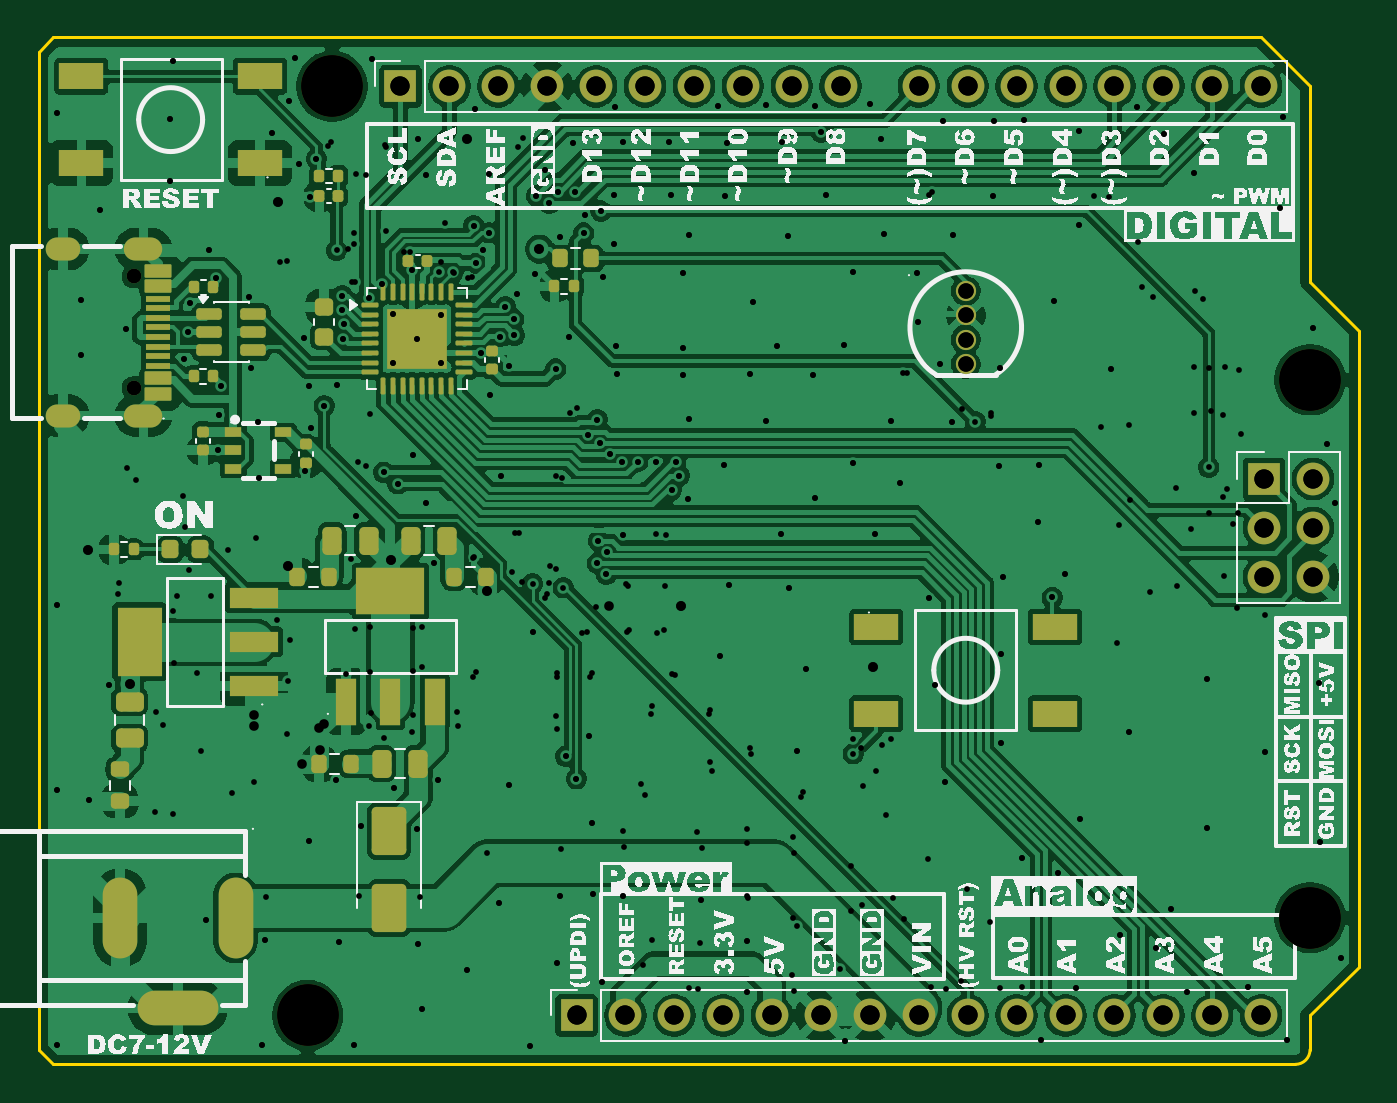
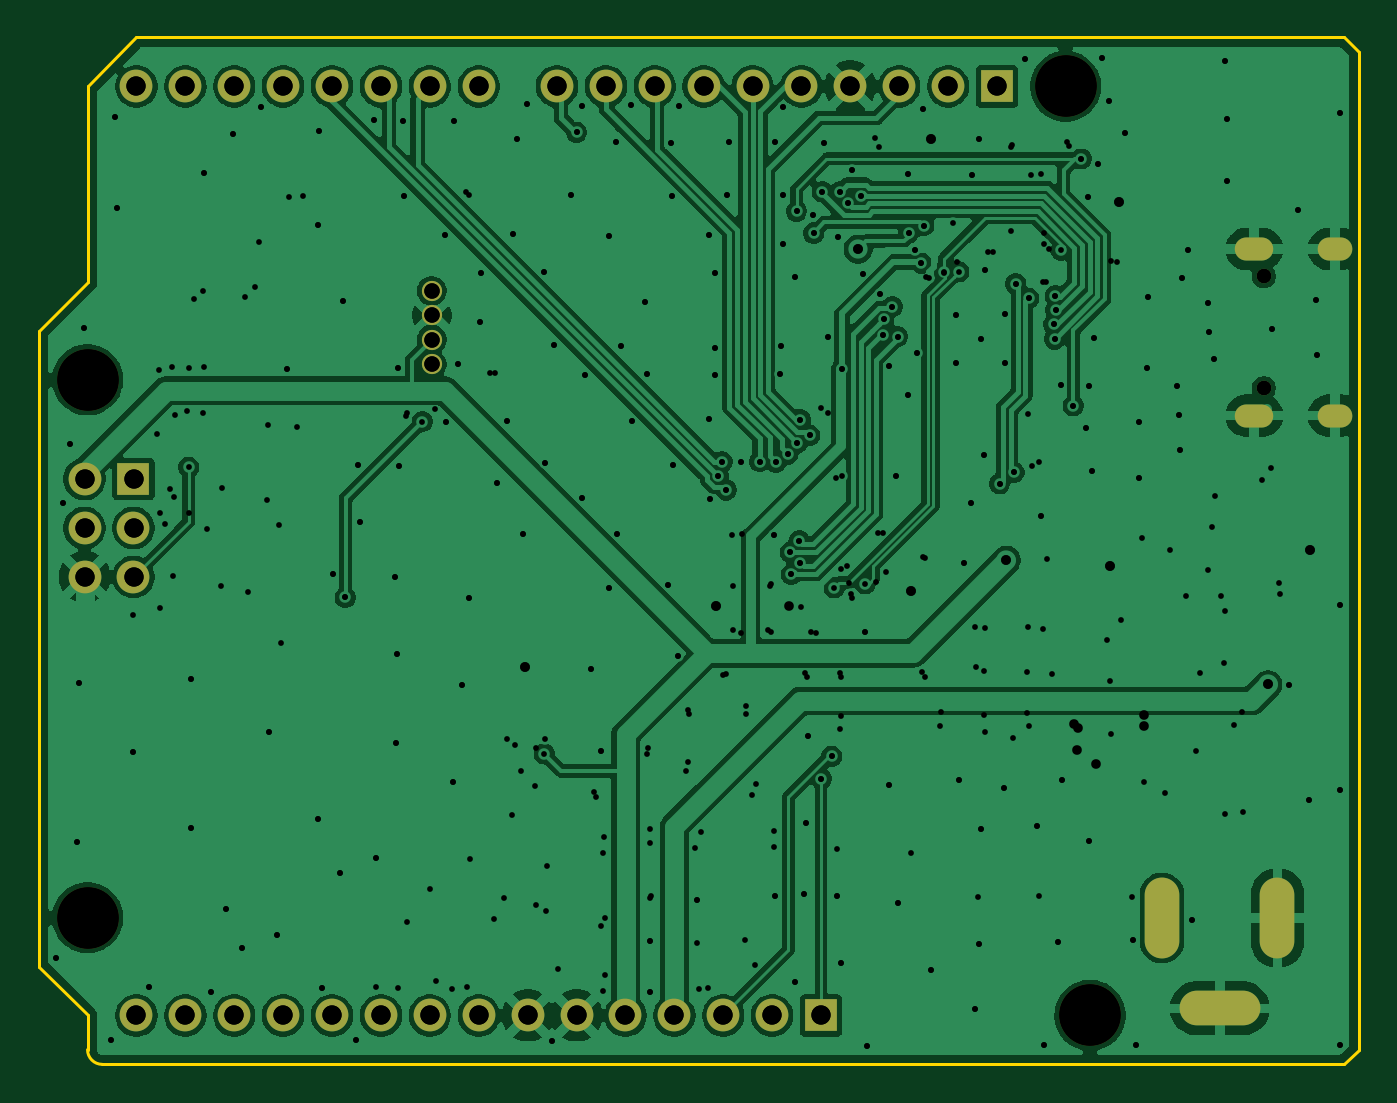
Circuit board: 12 layer files. Board 68.6 x 53.3 mm.
- bottom_copper: UkiUkiduino_Schematics-B_Cu.gbr (141983 bytes)
- bottom_mask: UkiUkiduino_Schematics-B_Mask.gbr (2209 bytes)
- paste: UkiUkiduino_Schematics-B_Paste.gbr (476 bytes)
- bottom_silk: UkiUkiduino_Schematics-B_Silkscreen.gbr (2219 bytes)
- outline: UkiUkiduino_Schematics-Edge_Cuts.gbr (1007 bytes)
- top_copper: UkiUkiduino_Schematics-F_Cu.gbr (221522 bytes)
- top_mask: UkiUkiduino_Schematics-F_Mask.gbr (9206 bytes)
- paste: UkiUkiduino_Schematics-F_Paste.gbr (7748 bytes)
- top_silk: UkiUkiduino_Schematics-F_Silkscreen.gbr (170317 bytes)
- drill: UkiUkiduino_Schematics-NPTH.drl (377 bytes)
- drill: UkiUkiduino_Schematics-PTH.drl (6559 bytes)
- drill: UkiUkiduino_Schematics.drl (6014 bytes)

=== bottom_copper: UkiUkiduino_Schematics-B_Cu.gbr (141983 bytes, source omitted) ===
=== bottom_mask: UkiUkiduino_Schematics-B_Mask.gbr ===
%TF.GenerationSoftware,KiCad,Pcbnew,10.0.7*%
%TF.CreationDate,2026-10-31T02:21:20+09:00*%
%TF.ProjectId,UkiUkiduino_Schematics,556b6955-6b69-4647-9569-6e6f5f536368,0.6*%
%TF.SameCoordinates,PX5f5e100PY5f5e100*%
%TF.FileFunction,Soldermask,Bot*%
%TF.FilePolarity,Negative*%
%FSLAX46Y46*%
G04 Gerber Fmt 4.6, Leading zero omitted, Abs format (unit mm)*
G04 Created by KiCad (PCBNEW 10.0.7) date 2026-10-31 02:21:20*
%MOMM*%
%LPD*%
G01*
G04 APERTURE LIST*
%ADD10R,1.700000X1.700000*%
%ADD11C,1.700000*%
%ADD12C,3.200000*%
%ADD13C,0.750000*%
%ADD14O,2.000000X1.200000*%
%ADD15O,1.800000X1.200000*%
%ADD16O,1.800000X4.200000*%
%ADD17O,4.200000X1.800000*%
%ADD18C,1.050000*%
G04 APERTURE END LIST*
D10*
%TO.C,J2*%
X18796000Y50800000D03*
D11*
X21336000Y50800000D03*
X23876000Y50800000D03*
X26416000Y50800000D03*
X28956000Y50800000D03*
X31496000Y50800000D03*
X34036000Y50800000D03*
X36576000Y50800000D03*
X39116000Y50800000D03*
X41656000Y50800000D03*
X45720000Y50800000D03*
X48260000Y50800000D03*
X50800000Y50800000D03*
X53340000Y50800000D03*
X55880000Y50800000D03*
X58420000Y50800000D03*
X60960000Y50800000D03*
X63500000Y50800000D03*
%TD*%
D12*
%TO.C,MH1*%
X15240000Y50800000D03*
%TD*%
D13*
%TO.C,USB1*%
X4937600Y40927800D03*
X4937600Y35127800D03*
D14*
X5437600Y33697800D03*
D15*
X1257600Y33697800D03*
X1257600Y42357800D03*
D14*
X5437600Y42357800D03*
%TD*%
D10*
%TO.C,J1*%
X27940000Y2540000D03*
D11*
X30480000Y2540000D03*
X33020000Y2540000D03*
X35560000Y2540000D03*
X38100000Y2540000D03*
X40640000Y2540000D03*
X43180000Y2540000D03*
X45720000Y2540000D03*
X48260000Y2540000D03*
X50800000Y2540000D03*
X53340000Y2540000D03*
X55880000Y2540000D03*
X58420000Y2540000D03*
X60960000Y2540000D03*
X63500000Y2540000D03*
%TD*%
D16*
%TO.C,DC1*%
X10230500Y7604900D03*
X4230500Y7604900D03*
D17*
X7230500Y2904900D03*
%TD*%
D18*
%TO.C,D4*%
X48158400Y36372800D03*
X48158400Y37642800D03*
X48158400Y38902800D03*
X48158400Y40172800D03*
%TD*%
D12*
%TO.C,MH2*%
X13970000Y2540000D03*
%TD*%
%TO.C,MH3*%
X66040000Y35560000D03*
%TD*%
%TO.C,MH4*%
X66040000Y7620000D03*
%TD*%
D10*
%TO.C,J5*%
X63652400Y30403800D03*
D11*
X66192400Y30403800D03*
X63652400Y27863800D03*
X66192400Y27863800D03*
X63652400Y25323800D03*
X66192400Y25323800D03*
%TD*%
M02*

=== paste: UkiUkiduino_Schematics-B_Paste.gbr ===
%TF.GenerationSoftware,KiCad,Pcbnew,10.0.7*%
%TF.CreationDate,2026-10-31T02:21:20+09:00*%
%TF.ProjectId,UkiUkiduino_Schematics,556b6955-6b69-4647-9569-6e6f5f536368,0.6*%
%TF.SameCoordinates,PX5f5e100PY5f5e100*%
%TF.FileFunction,Paste,Bot*%
%TF.FilePolarity,Positive*%
%FSLAX46Y46*%
G04 Gerber Fmt 4.6, Leading zero omitted, Abs format (unit mm)*
G04 Created by KiCad (PCBNEW 10.0.7) date 2026-10-31 02:21:20*
%MOMM*%
%LPD*%
G01*
G04 APERTURE LIST*
G04 APERTURE END LIST*
M02*

=== bottom_silk: UkiUkiduino_Schematics-B_Silkscreen.gbr ===
%TF.GenerationSoftware,KiCad,Pcbnew,10.0.7*%
%TF.CreationDate,2026-10-31T02:21:20+09:00*%
%TF.ProjectId,UkiUkiduino_Schematics,556b6955-6b69-4647-9569-6e6f5f536368,0.6*%
%TF.SameCoordinates,PX5f5e100PY5f5e100*%
%TF.FileFunction,Legend,Bot*%
%TF.FilePolarity,Positive*%
%FSLAX46Y46*%
G04 Gerber Fmt 4.6, Leading zero omitted, Abs format (unit mm)*
G04 Created by KiCad (PCBNEW 10.0.7) date 2026-10-31 02:21:20*
%MOMM*%
%LPD*%
G01*
G04 APERTURE LIST*
%ADD10R,1.700000X1.700000*%
%ADD11C,1.700000*%
%ADD12C,3.200000*%
%ADD13C,0.750000*%
%ADD14O,2.000000X1.200000*%
%ADD15O,1.800000X1.200000*%
%ADD16O,1.800000X4.200000*%
%ADD17O,4.200000X1.800000*%
%ADD18C,1.050000*%
G04 APERTURE END LIST*
%LPC*%
D10*
%TO.C,J2*%
X18796000Y50800000D03*
D11*
X21336000Y50800000D03*
X23876000Y50800000D03*
X26416000Y50800000D03*
X28956000Y50800000D03*
X31496000Y50800000D03*
X34036000Y50800000D03*
X36576000Y50800000D03*
X39116000Y50800000D03*
X41656000Y50800000D03*
X45720000Y50800000D03*
X48260000Y50800000D03*
X50800000Y50800000D03*
X53340000Y50800000D03*
X55880000Y50800000D03*
X58420000Y50800000D03*
X60960000Y50800000D03*
X63500000Y50800000D03*
%TD*%
D12*
%TO.C,MH1*%
X15240000Y50800000D03*
%TD*%
D13*
%TO.C,USB1*%
X4937600Y40927800D03*
X4937600Y35127800D03*
D14*
X5437600Y33697800D03*
D15*
X1257600Y33697800D03*
X1257600Y42357800D03*
D14*
X5437600Y42357800D03*
%TD*%
D10*
%TO.C,J1*%
X27940000Y2540000D03*
D11*
X30480000Y2540000D03*
X33020000Y2540000D03*
X35560000Y2540000D03*
X38100000Y2540000D03*
X40640000Y2540000D03*
X43180000Y2540000D03*
X45720000Y2540000D03*
X48260000Y2540000D03*
X50800000Y2540000D03*
X53340000Y2540000D03*
X55880000Y2540000D03*
X58420000Y2540000D03*
X60960000Y2540000D03*
X63500000Y2540000D03*
%TD*%
D16*
%TO.C,DC1*%
X10230500Y7604900D03*
X4230500Y7604900D03*
D17*
X7230500Y2904900D03*
%TD*%
D18*
%TO.C,D4*%
X48158400Y36372800D03*
X48158400Y37642800D03*
X48158400Y38902800D03*
X48158400Y40172800D03*
%TD*%
D12*
%TO.C,MH2*%
X13970000Y2540000D03*
%TD*%
%TO.C,MH3*%
X66040000Y35560000D03*
%TD*%
%TO.C,MH4*%
X66040000Y7620000D03*
%TD*%
D10*
%TO.C,J5*%
X63652400Y30403800D03*
D11*
X66192400Y30403800D03*
X63652400Y27863800D03*
X66192400Y27863800D03*
X63652400Y25323800D03*
X66192400Y25323800D03*
%TD*%
%LPD*%
M02*

=== outline: UkiUkiduino_Schematics-Edge_Cuts.gbr ===
%TF.GenerationSoftware,KiCad,Pcbnew,10.0.7*%
%TF.CreationDate,2026-10-31T02:21:20+09:00*%
%TF.ProjectId,UkiUkiduino_Schematics,556b6955-6b69-4647-9569-6e6f5f536368,0.6*%
%TF.SameCoordinates,PX5f5e100PY5f5e100*%
%TF.FileFunction,Profile,NP*%
%FSLAX46Y46*%
G04 Gerber Fmt 4.6, Leading zero omitted, Abs format (unit mm)*
G04 Created by KiCad (PCBNEW 10.0.7) date 2026-10-31 02:21:20*
%MOMM*%
%LPD*%
G01*
G04 APERTURE LIST*
%TA.AperFunction,Profile*%
%ADD10C,0.150000*%
%TD*%
G04 APERTURE END LIST*
D10*
X0Y52578000D02*
X762000Y53340000D01*
X0Y762000D02*
X0Y52578000D01*
X0Y762000D02*
X762000Y0D01*
X762000Y53340000D02*
X63500000Y53340000D01*
X63500000Y53340000D02*
X66040000Y50800000D01*
X65278000Y0D02*
X762000Y0D01*
X66040000Y50800000D02*
X66040000Y40640000D01*
X66040000Y40640000D02*
X68580000Y38100000D01*
X66040000Y2540000D02*
X66040000Y762000D01*
X66040000Y762000D02*
G75*
G02*
X65278000Y0I-762000J0D01*
G01*
X68580000Y38100000D02*
X68580000Y5080000D01*
X68580000Y5080000D02*
X66040000Y2540000D01*
M02*

=== top_copper: UkiUkiduino_Schematics-F_Cu.gbr (221522 bytes, source omitted) ===
=== top_mask: UkiUkiduino_Schematics-F_Mask.gbr (9206 bytes, source omitted) ===
=== paste: UkiUkiduino_Schematics-F_Paste.gbr (7748 bytes, source omitted) ===
=== top_silk: UkiUkiduino_Schematics-F_Silkscreen.gbr (170317 bytes, source omitted) ===
=== drill: UkiUkiduino_Schematics-NPTH.drl ===
M48
; DRILL file KiCad 10.0.7 date 2026-10-31T02:21:22
; FORMAT={-:-/ absolute / metric / decimal}
; #@! TF.CreationDate,2026-10-31T02:21:22+09:00
; #@! TF.GenerationSoftware,Kicad,Pcbnew,10.0.7
; #@! TF.FileFunction,NonPlated,1,2,NPTH
FMAT,2
METRIC
; #@! TA.AperFunction,NonPlated,NPTH,ComponentDrill
T1C3.200
%
G90
G05
T1
X13.97Y2.54
X15.24Y50.8
X66.04Y35.56
X66.04Y7.62
M30

=== drill: UkiUkiduino_Schematics-PTH.drl (6559 bytes, source omitted) ===
=== drill: UkiUkiduino_Schematics.drl ===
M48
; DRILL file KiCad 10.0.1 date 2026-10-29T05:01:34
; FORMAT={3:3/ absolute / metric / suppress leading zeros}
; #@! TF.CreationDate,2026-10-29T05:01:34+09:00
; #@! TF.GenerationSoftware,Kicad,Pcbnew,10.0.1
; #@! TF.FileFunction,MixedPlating,1,2
FMAT,2
METRIC,TZ
; #@! TA.AperFunction,Plated,PTH,ViaDrill
T1C0.300
; #@! TA.AperFunction,Plated,PTH,ViaDrill
T2C0.500
; #@! TA.AperFunction,Plated,PTH,ComponentDrill
T3C0.750
; #@! TA.AperFunction,Plated,PTH,ComponentDrill
T4C0.800
; #@! TA.AperFunction,Plated,PTH,ComponentDrill
T5C1.000
; #@! TA.AperFunction,Plated,PTH,ComponentDrill
T6C1.200
; #@! TA.AperFunction,NonPlated,NPTH,ComponentDrill
T7C3.200
%
G90
G05
T1
X965Y49403
X965Y23851
X965Y14275
X965Y1016
X2184Y36830
X2210Y39700
X2616Y13716
X3175Y44399
X3632Y19710
X4115Y24435
X4521Y38202
X5055Y30378
X6071Y18313
X6833Y49124
X6833Y45898
X6960Y52121
X6960Y12979
X7010Y20828
X7163Y24333
X7544Y36652
X7620Y27915
X7772Y38024
X7849Y39522
X8458Y16256
X8687Y7518
X8865Y42316
X8966Y24333
X9195Y40854
X9296Y31889
X9347Y33706
X9455Y35219
X10947Y39853
X11024Y36170
X11185Y14656
X11278Y27356
X11405Y33350
X11430Y30480
X11582Y991
X11760Y6452
X11811Y8712
X12141Y48362
X12878Y17170
X12903Y41732
X13005Y50063
X13081Y22022
X13335Y52273
X13538Y46761
X13767Y37719
X13861Y30817
X14021Y11582
X14046Y35255
X14072Y45060
X14173Y33071
X14427Y47041
X14834Y34214
X15037Y47701
X15443Y14783
X15494Y35306
X15621Y6375
X15759Y39181
X15777Y39931
X15811Y37681
X15860Y38438
X16078Y42342
X16256Y40640
X16365Y43173
X16383Y991
X16510Y46253
X16510Y28499
X16637Y8738
X16739Y12370
X16993Y31064
X17148Y39802
X17196Y22733
X17221Y20371
X17247Y18237
X17323Y52197
X17831Y40551
X17916Y30759
X17958Y16967
X18059Y47676
X18390Y38964
X18390Y36449
X18440Y14351
X18664Y30154
X18999Y42189
X19404Y41250
X19431Y22682
X19456Y31648
X19456Y20422
X19456Y18161
X19634Y12217
X19654Y37695
X19710Y6248
X19728Y48071
X19812Y8687
X19939Y2870
X20117Y46177
X20128Y29156
X20523Y26060
X20752Y14757
X20898Y41687
X20904Y38938
X20904Y36449
X21565Y41123
X21717Y18288
X22250Y4898
X22504Y40894
X22540Y26314
X22606Y43567
X22657Y49606
X22708Y20371
X22724Y41622
X22962Y36932
X23063Y42291
X23292Y10973
X23393Y43189
X23419Y46253
X23444Y34773
X23927Y8407
X23965Y37807
X24028Y30582
X24236Y39361
X24409Y36297
X24409Y14503
X24683Y38716
X24714Y37871
X24724Y27605
X24867Y40030
X24917Y47676
X25087Y25070
X25527Y940
X25679Y22454
X25781Y41046
X25860Y45117
X26314Y46431
X26314Y24232
X26492Y25019
X26530Y44717
X26568Y25908
X26858Y36119
X26899Y18110
X26924Y5283
X26949Y20320
X26954Y45336
X27076Y42977
X27102Y8738
X27127Y11176
X27178Y30480
X27390Y16002
X27559Y37795
X27584Y33858
X27762Y47854
X27880Y45330
X27937Y14831
X28219Y22403
X28321Y43180
X28372Y44094
X28524Y32674
X28600Y17043
X28727Y12548
X28753Y20320
X28804Y8839
X28956Y23774
X29016Y33494
X29023Y26038
X29078Y27201
X29185Y32283
X29210Y44323
X29286Y4293
X29312Y40894
X29489Y25451
X29540Y26610
X29666Y31708
X29896Y45136
X29896Y42596
X29921Y49708
X29997Y37338
X30048Y35839
X30285Y31285
X30328Y8763
X30353Y47904
X30378Y27483
X30404Y11303
X30531Y24968
X30556Y22454
X31123Y31308
X31369Y5156
X31521Y13995
X31826Y18212
X32052Y27539
X32080Y31267
X32106Y22428
X32741Y47904
X32842Y45161
X32874Y29839
X32893Y20295
X33085Y31305
X33274Y30579
X33452Y41123
X33452Y37236
X33452Y35789
X33731Y29362
X33757Y33503
X33782Y43104
X34265Y3937
X34366Y6299
X34392Y8560
X34468Y11252
X34798Y18212
X34976Y15215
X35306Y49784
X35368Y21195
X35611Y31140
X35662Y45085
X35738Y47854
X35865Y24892
X36779Y8738
X36805Y11506
X36805Y6401
X36805Y3734
X36957Y35839
X36982Y16104
X37084Y39599
X37770Y33426
X37795Y49809
X38354Y37338
X38557Y27559
X38608Y47904
X38938Y43002
X38964Y24765
X39141Y4648
X39167Y7595
X39243Y10998
X39370Y16281
X39624Y13868
X39878Y20523
X40208Y35789
X40335Y49759
X40335Y29439
X40640Y48422
X40919Y45136
X41834Y37389
X41910Y1194
X42189Y10312
X42215Y7976
X42291Y31217
X42316Y41148
X42723Y16434
X42799Y14478
X43205Y49860
X43434Y27559
X43510Y15240
X43739Y48057
X43917Y43155
X44272Y33401
X44272Y16916
X44755Y30175
X44933Y7544
X45110Y35916
X45618Y41123
X45669Y38557
X46177Y10693
X46228Y45136
X46228Y24206
X46355Y4039
X46584Y19685
X46812Y36398
X46990Y49022
X47066Y14681
X47422Y33376
X47498Y43104
X47930Y4318
X47968Y34051
X49428Y7391
X49479Y33680
X49581Y45110
X49632Y48997
X49886Y31064
X49911Y36170
X49987Y21336
X50013Y16713
X50089Y25324
X51054Y10719
X51079Y4039
X51181Y49047
X51892Y28194
X51968Y31140
X52070Y1270
X52647Y24251
X52756Y39649
X52934Y9957
X53289Y25451
X53873Y3988
X54026Y48463
X54051Y43612
X54077Y12751
X55601Y45060
X55677Y36119
X56185Y6706
X56617Y17247
X56642Y33223
X56693Y29312
X57048Y49708
X57328Y40386
X57709Y24562
X58014Y6045
X58471Y48311
X58826Y8077
X59639Y3759
X59995Y46304
X60046Y40183
X60681Y20015
X60681Y12294
X60782Y36170
X60782Y28626
X60884Y33934
X61543Y29449
X62255Y23698
X62281Y28626
X62332Y36093
X62433Y32766
X62840Y4013
X63678Y16205
X64491Y44501
X64618Y49225
X64821Y1270
X66218Y38252
X66497Y19787
X66573Y11557
X66929Y32207
X67335Y29159
X67666Y5512
T2
X2565Y26695
X4724Y19736
X11185Y18154
X12446Y44780
X12929Y25884
X14620Y16307
X14820Y17692
X18313Y26187
X22250Y48082
X23266Y24592
X26016Y42338
X33376Y23805
X43332Y20650
T3
X4938Y40928
X4938Y35128
T4
X48158Y40173
X48158Y38903
X48158Y37643
X48158Y36373
T5
X18796Y50800
X21336Y50800
X23876Y50800
X26416Y50800
X27940Y2540
X28956Y50800
X30480Y2540
X31496Y50800
X33020Y2540
X34036Y50800
X35560Y2540
X36576Y50800
X38100Y2540
X39116Y50800
X40640Y2540
X41656Y50800
X43180Y2540
X45720Y50800
X45720Y2540
X48260Y50800
X48260Y2540
X50800Y50800
X50800Y2540
X53340Y50800
X53340Y2540
X55880Y50800
X55880Y2540
X58420Y50800
X58420Y2540
X60960Y50800
X60960Y2540
X63500Y50800
X63500Y2540
X63652Y30404
X63652Y27864
X63652Y25324
X66192Y30404
X66192Y27864
X66192Y25324
T7
X13970Y2540
X15240Y50800
X66040Y35560
X66040Y7620
T4
G00X1558Y42358
M15
G01X958Y42358
M16
G05
G00X1558Y33698
M15
G01X958Y33698
M16
G05
G00X5838Y42358
M15
G01X5038Y42358
M16
G05
G00X5838Y33698
M15
G01X5038Y33698
M16
G05
T6
G00X4231Y6355
M15
G01X4231Y8855
M16
G05
G00X8481Y2905
M15
G01X5980Y2905
M16
G05
G00X10231Y8855
M15
G01X10231Y6355
M16
G05
M30
